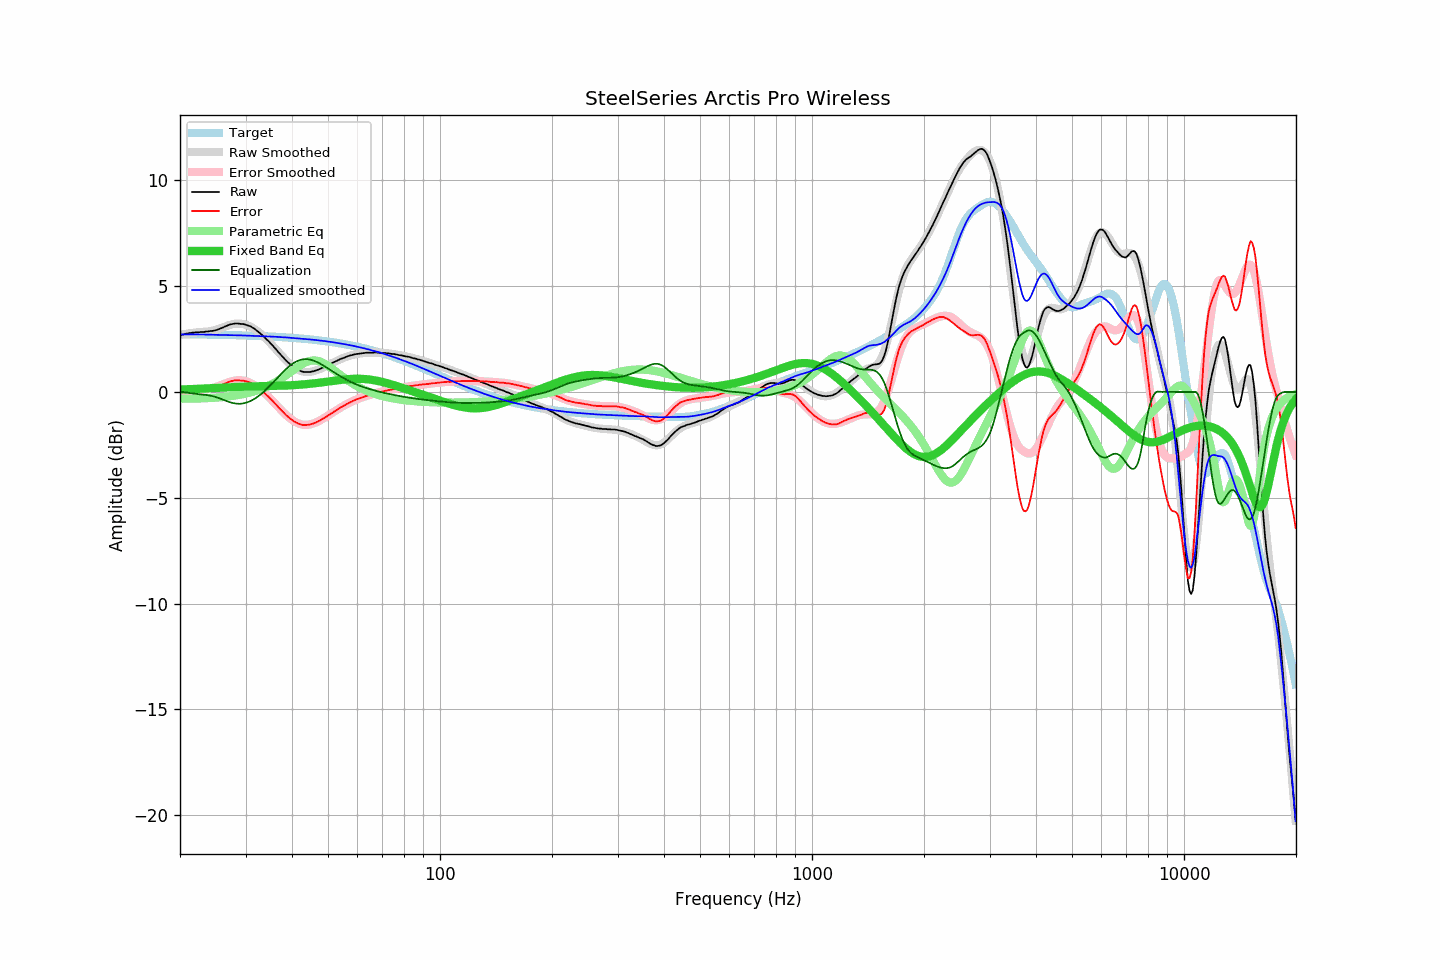

Data behind this chart, as committed beside it:
frequency, raw, error, smoothed, error_smoothed, equalization, parametric_eq, equalized_raw, equalized_smoothed, target
20.00, 2.69, -0.04, 2.70, -0.02, 0.02, 0.12, 2.71, 2.72, 2.73
20.20, 2.71, -0.02, 2.71, -0.01, 0.01, 0.12, 2.72, 2.72, 2.73
20.40, 2.72, -0.01, 2.73, 0.00, -0.00, 0.12, 2.72, 2.72, 2.73
20.61, 2.74, 0.01, 2.74, 0.01, -0.01, 0.13, 2.72, 2.72, 2.73
20.81, 2.76, 0.03, 2.75, 0.03, -0.03, 0.13, 2.73, 2.73, 2.73
21.02, 2.77, 0.04, 2.76, 0.04, -0.04, 0.13, 2.73, 2.73, 2.73
21.23, 2.79, 0.06, 2.77, 0.05, -0.05, 0.13, 2.74, 2.73, 2.73
21.44, 2.80, 0.07, 2.78, 0.06, -0.06, 0.14, 2.74, 2.73, 2.73
21.66, 2.81, 0.08, 2.80, 0.07, -0.07, 0.14, 2.74, 2.73, 2.72
21.87, 2.81, 0.08, 2.81, 0.08, -0.08, 0.14, 2.73, 2.72, 2.72
22.09, 2.83, 0.11, 2.82, 0.09, -0.09, 0.15, 2.74, 2.72, 2.72
22.31, 2.83, 0.11, 2.82, 0.10, -0.10, 0.15, 2.73, 2.72, 2.72
22.54, 2.83, 0.11, 2.83, 0.11, -0.11, 0.15, 2.72, 2.72, 2.72
22.76, 2.84, 0.12, 2.84, 0.12, -0.12, 0.16, 2.72, 2.72, 2.72
22.99, 2.84, 0.12, 2.84, 0.12, -0.12, 0.16, 2.72, 2.72, 2.72
23.22, 2.84, 0.12, 2.85, 0.13, -0.13, 0.16, 2.71, 2.72, 2.72
23.45, 2.86, 0.14, 2.85, 0.14, -0.14, 0.17, 2.72, 2.71, 2.72
23.69, 2.86, 0.14, 2.86, 0.15, -0.15, 0.17, 2.71, 2.71, 2.71
23.92, 2.87, 0.16, 2.87, 0.16, -0.16, 0.17, 2.71, 2.71, 2.71
24.16, 2.89, 0.18, 2.88, 0.17, -0.17, 0.18, 2.71, 2.71, 2.71
24.40, 2.89, 0.18, 2.89, 0.19, -0.19, 0.18, 2.70, 2.70, 2.71
24.65, 2.90, 0.19, 2.91, 0.21, -0.21, 0.18, 2.69, 2.70, 2.71
24.89, 2.92, 0.21, 2.93, 0.23, -0.23, 0.19, 2.69, 2.70, 2.71
25.14, 2.94, 0.23, 2.95, 0.26, -0.26, 0.19, 2.68, 2.70, 2.71
25.39, 2.97, 0.26, 2.98, 0.28, -0.28, 0.20, 2.69, 2.70, 2.70
25.65, 3.00, 0.30, 3.01, 0.31, -0.31, 0.20, 2.69, 2.70, 2.70
25.91, 3.03, 0.33, 3.04, 0.34, -0.34, 0.20, 2.69, 2.70, 2.70
26.16, 3.06, 0.36, 3.07, 0.37, -0.37, 0.21, 2.69, 2.69, 2.70
26.43, 3.10, 0.40, 3.09, 0.40, -0.40, 0.21, 2.70, 2.69, 2.70
26.69, 3.13, 0.43, 3.12, 0.43, -0.43, 0.22, 2.70, 2.69, 2.70
26.96, 3.16, 0.46, 3.15, 0.46, -0.46, 0.22, 2.70, 2.69, 2.69
27.23, 3.19, 0.50, 3.17, 0.48, -0.48, 0.22, 2.70, 2.69, 2.69
27.50, 3.21, 0.52, 3.19, 0.50, -0.50, 0.23, 2.70, 2.69, 2.69
27.77, 3.22, 0.53, 3.21, 0.52, -0.52, 0.23, 2.69, 2.69, 2.69
28.05, 3.24, 0.55, 3.22, 0.54, -0.54, 0.23, 2.70, 2.69, 2.69
28.33, 3.24, 0.55, 3.23, 0.55, -0.55, 0.24, 2.69, 2.68, 2.68
28.62, 3.24, 0.56, 3.24, 0.55, -0.55, 0.24, 2.68, 2.68, 2.68
28.90, 3.23, 0.55, 3.24, 0.56, -0.56, 0.24, 2.67, 2.68, 2.68
29.19, 3.22, 0.54, 3.23, 0.55, -0.55, 0.25, 2.67, 2.68, 2.68
29.48, 3.22, 0.54, 3.22, 0.54, -0.54, 0.25, 2.67, 2.67, 2.68
29.78, 3.20, 0.53, 3.20, 0.53, -0.53, 0.25, 2.67, 2.67, 2.67
30.08, 3.18, 0.51, 3.18, 0.51, -0.51, 0.26, 2.67, 2.67, 2.67
30.38, 3.15, 0.48, 3.15, 0.48, -0.48, 0.26, 2.66, 2.67, 2.67
30.68, 3.13, 0.46, 3.12, 0.46, -0.46, 0.26, 2.67, 2.66, 2.67
30.99, 3.10, 0.44, 3.08, 0.42, -0.42, 0.26, 2.68, 2.66, 2.66
31.30, 3.05, 0.39, 3.04, 0.38, -0.38, 0.26, 2.67, 2.66, 2.66
31.61, 3.01, 0.35, 3.00, 0.34, -0.34, 0.27, 2.67, 2.66, 2.66
31.93, 2.95, 0.29, 2.95, 0.29, -0.29, 0.27, 2.66, 2.65, 2.65
32.24, 2.89, 0.24, 2.89, 0.24, -0.24, 0.27, 2.65, 2.65, 2.65
32.57, 2.83, 0.18, 2.83, 0.18, -0.18, 0.27, 2.64, 2.65, 2.65
32.89, 2.77, 0.12, 2.77, 0.12, -0.12, 0.27, 2.64, 2.64, 2.65
33.22, 2.70, 0.06, 2.70, 0.06, -0.06, 0.28, 2.64, 2.64, 2.64
33.55, 2.63, -0.01, 2.63, -0.01, 0.01, 0.28, 2.63, 2.64, 2.64
33.89, 2.56, -0.08, 2.56, -0.08, 0.08, 0.28, 2.63, 2.63, 2.64
34.23, 2.48, -0.15, 2.48, -0.15, 0.15, 0.28, 2.63, 2.63, 2.63
34.57, 2.41, -0.22, 2.40, -0.22, 0.22, 0.28, 2.63, 2.63, 2.63
34.92, 2.33, -0.30, 2.32, -0.30, 0.30, 0.28, 2.63, 2.62, 2.62
35.27, 2.25, -0.37, 2.24, -0.38, 0.38, 0.28, 2.63, 2.62, 2.62
35.62, 2.17, -0.45, 2.16, -0.46, 0.46, 0.29, 2.63, 2.62, 2.62
35.97, 2.08, -0.54, 2.07, -0.54, 0.54, 0.29, 2.61, 2.61, 2.61
... 635 more rows
